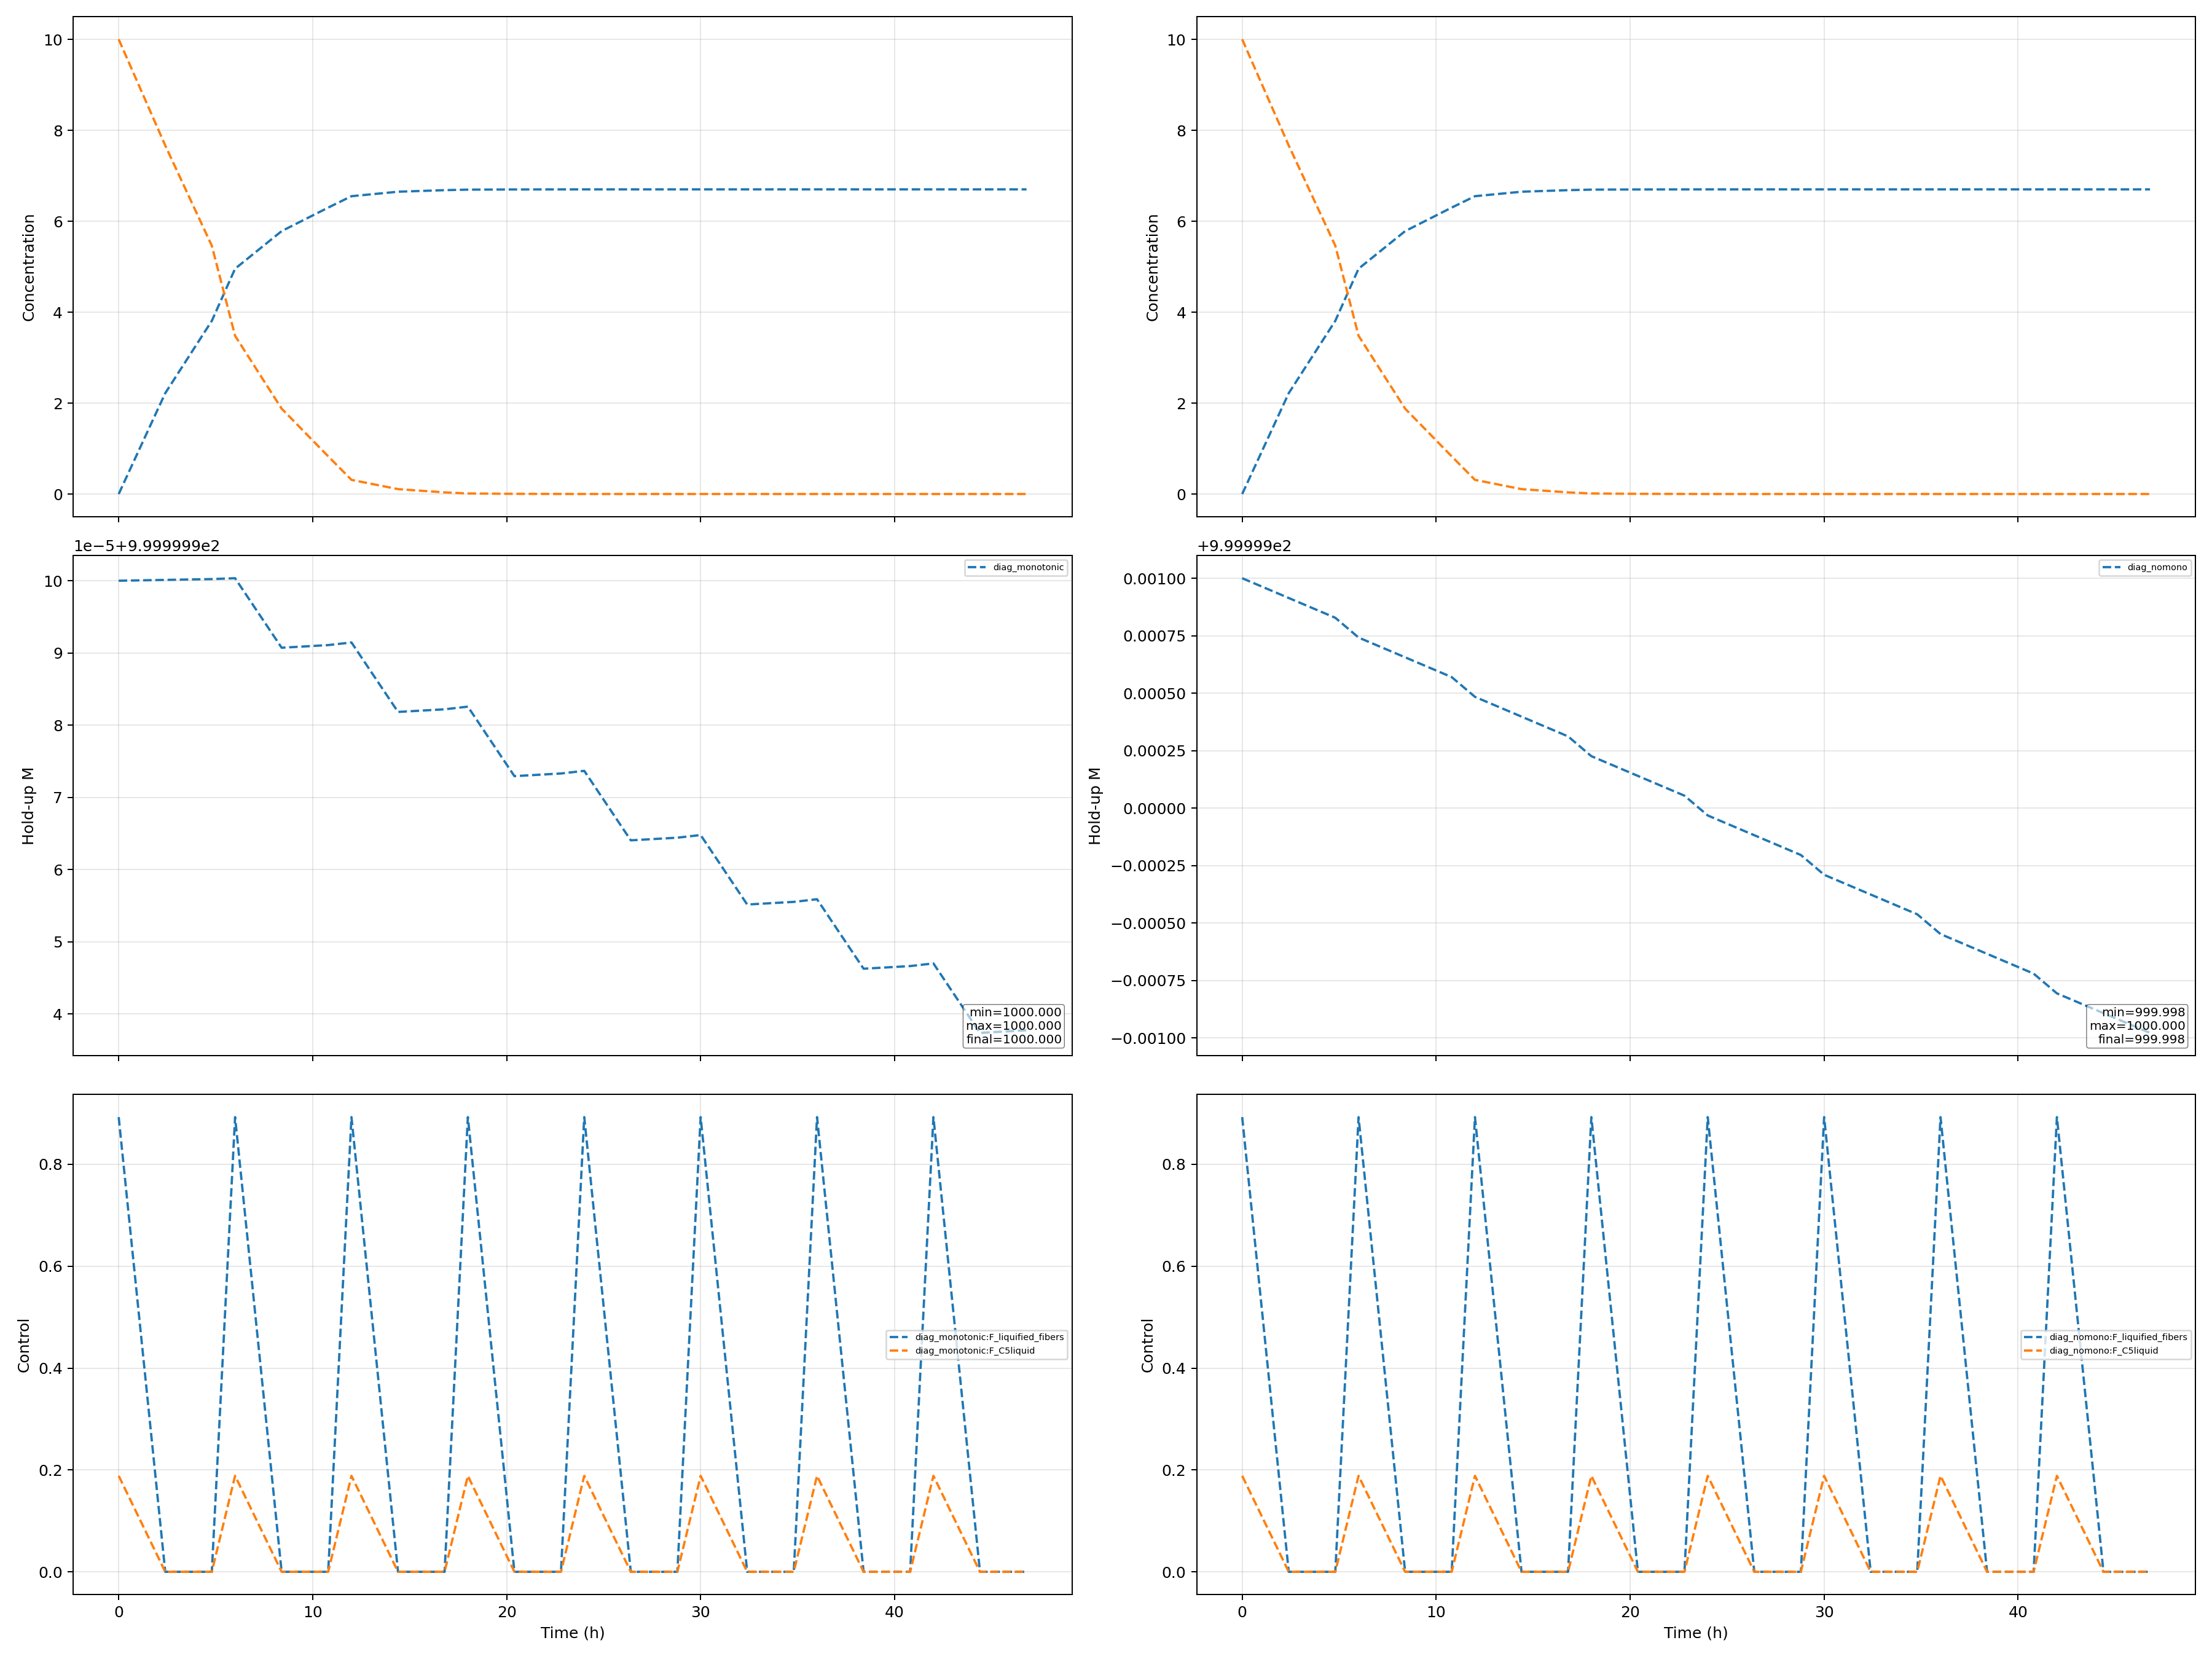

Data behind this chart, as committed beside it:
run, time_h, type, name, value
diag_monotonic, 0.0, species, Eth, 0.0
diag_monotonic, 2.4, species, Eth, 2.218
diag_monotonic, 4.8, species, Eth, 3.808
diag_monotonic, 6.0, species, Eth, 4.955
diag_monotonic, 8.4, species, Eth, 5.782
diag_monotonic, 10.8, species, Eth, 6.299
diag_monotonic, 12.0, species, Eth, 6.55
diag_monotonic, 14.4, species, Eth, 6.648
diag_monotonic, 16.8, species, Eth, 6.683
diag_monotonic, 18.0, species, Eth, 6.694
diag_monotonic, 20.4, species, Eth, 6.698
diag_monotonic, 22.8, species, Eth, 6.699
diag_monotonic, 24.0, species, Eth, 6.7
diag_monotonic, 26.4, species, Eth, 6.7
diag_monotonic, 28.8, species, Eth, 6.7
diag_monotonic, 30.0, species, Eth, 6.7
diag_monotonic, 32.4, species, Eth, 6.7
diag_monotonic, 34.8, species, Eth, 6.7
diag_monotonic, 36.0, species, Eth, 6.7
diag_monotonic, 38.4, species, Eth, 6.7
diag_monotonic, 40.8, species, Eth, 6.7
diag_monotonic, 42.0, species, Eth, 6.7
diag_monotonic, 44.4, species, Eth, 6.7
diag_monotonic, 46.8, species, Eth, 6.7
diag_monotonic, 0.0, species, G, 10.0
diag_monotonic, 2.4, species, G, 7.665
diag_monotonic, 4.8, species, G, 5.461
diag_monotonic, 6.0, species, G, 3.48
diag_monotonic, 8.4, species, G, 1.878
diag_monotonic, 10.8, species, G, 0.8288
diag_monotonic, 12.0, species, G, 0.3114
diag_monotonic, 14.4, species, G, 0.1075
diag_monotonic, 16.8, species, G, 0.03592
diag_monotonic, 18.0, species, G, 0.01186
diag_monotonic, 20.4, species, G, 0.003898
diag_monotonic, 22.8, species, G, 0.00128
diag_monotonic, 24.0, species, G, 0.0004201
diag_monotonic, 26.4, species, G, 0.0001379
diag_monotonic, 28.8, species, G, 4.524753902535894e-05
diag_monotonic, 30.0, species, G, 1.4848355627412973e-05
diag_monotonic, 32.4, species, G, 4.872586837145314e-06
diag_monotonic, 34.8, species, G, 1.5989692124339938e-06
diag_monotonic, 36.0, species, G, 5.247112577749327e-07
diag_monotonic, 38.4, species, G, 1.7218708929930733e-07
diag_monotonic, 40.8, species, G, 5.6504203931350355e-08
diag_monotonic, 42.0, species, G, 1.8542185799273806e-08
diag_monotonic, 44.4, species, G, 6.084726923898657e-09
diag_monotonic, 46.8, species, G, 1.996738785338537e-09
diag_nomono, 0.0, species, Eth, 0.0
diag_nomono, 2.4, species, Eth, 2.218
diag_nomono, 4.8, species, Eth, 3.808
diag_nomono, 6.0, species, Eth, 4.955
diag_nomono, 8.4, species, Eth, 5.782
diag_nomono, 10.8, species, Eth, 6.299
diag_nomono, 12.0, species, Eth, 6.55
diag_nomono, 14.4, species, Eth, 6.648
diag_nomono, 16.8, species, Eth, 6.683
diag_nomono, 18.0, species, Eth, 6.694
diag_nomono, 20.4, species, Eth, 6.698
diag_nomono, 22.8, species, Eth, 6.699
... 180 more rows
